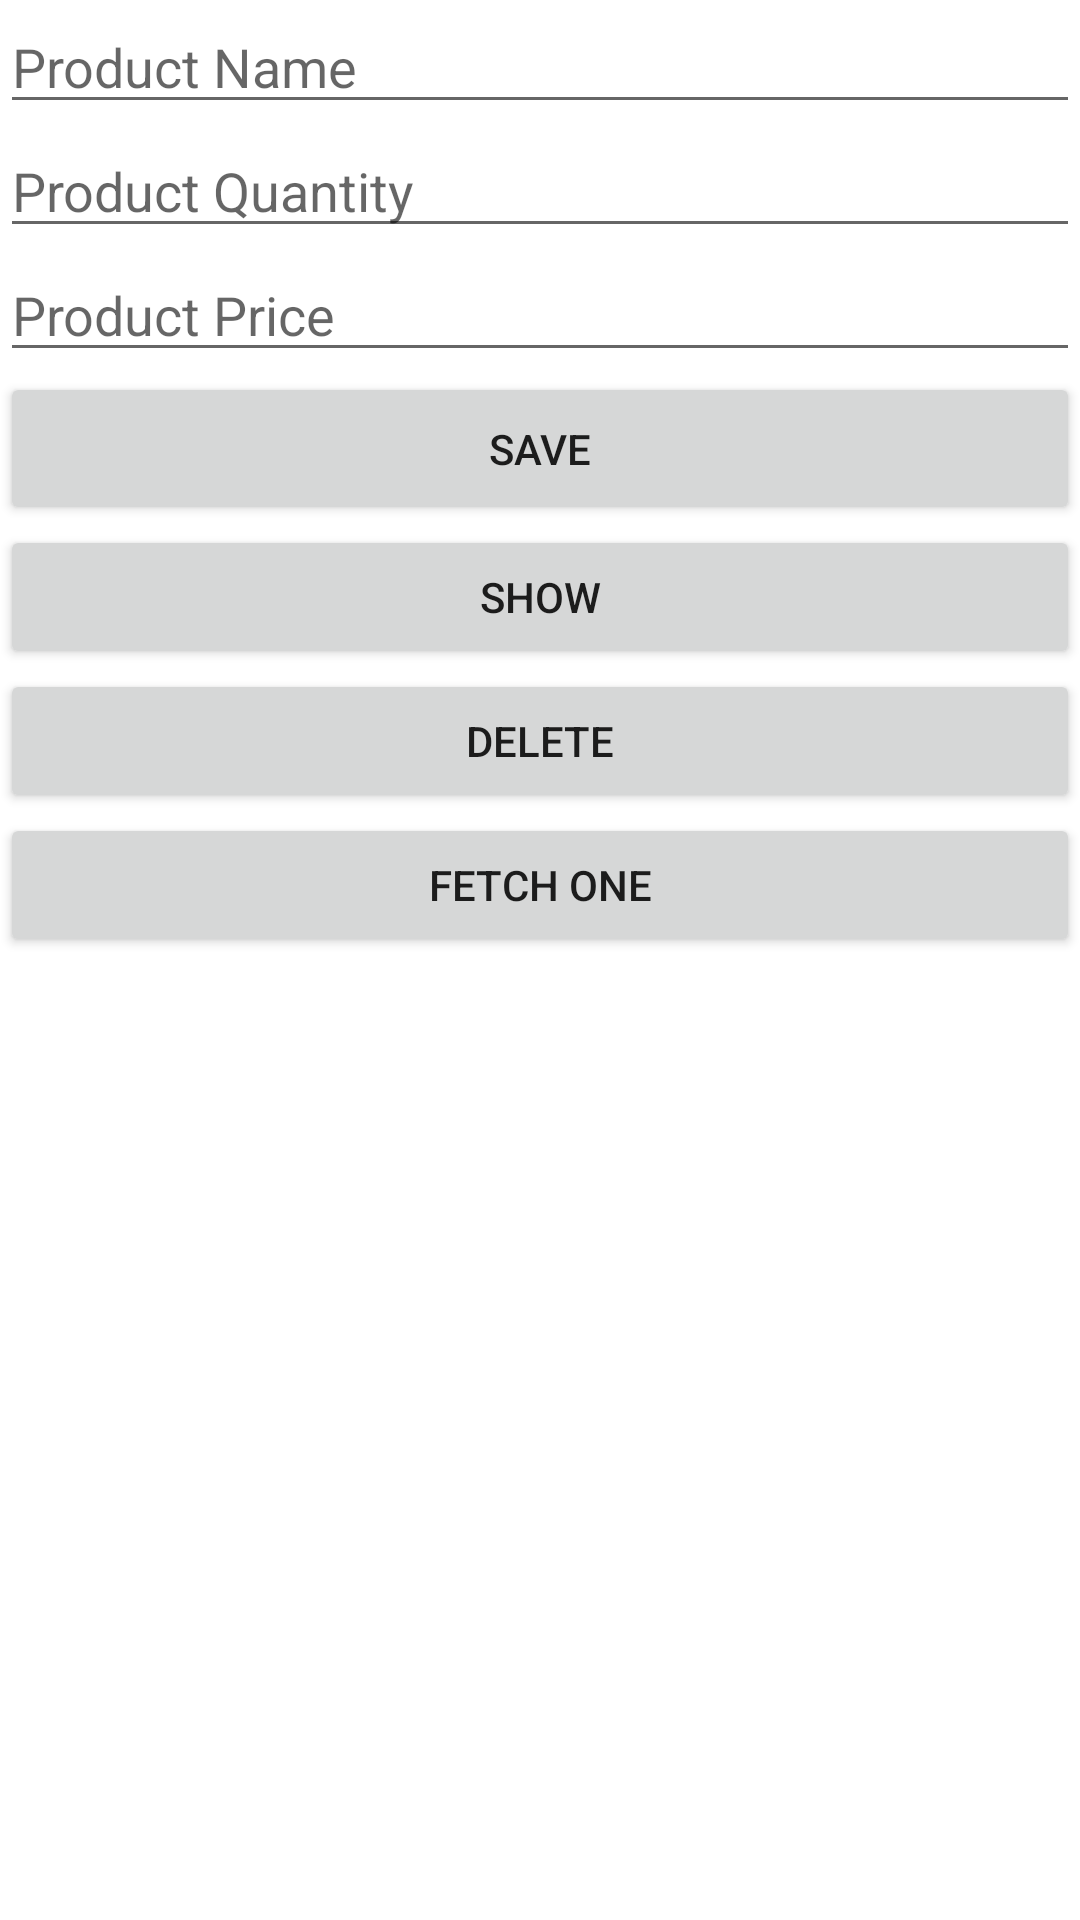

Produce the Android XML layout that renders to this screen, including the resource entries it uses.
<!-- AndroidManifest.xml: application theme Theme.Sglite -->
<!-- res/layout/activity_main.xml -->
<?xml version="1.0" encoding="utf-8"?>
<LinearLayout xmlns:android="http://schemas.android.com/apk/res/android"
    xmlns:app="http://schemas.android.com/apk/res-auto"
    xmlns:tools="http://schemas.android.com/tools"
    android:layout_width="match_parent"
    android:layout_height="match_parent"
    android:orientation="vertical"
    tools:context=".MainActivity" >

    <EditText
        android:id="@+id/inputName"
        android:layout_width="match_parent"
        android:layout_height="wrap_content"
        android:ems="10"
        android:hint="Product Name"
        android:inputType="textPersonName" />

    <EditText
        android:id="@+id/inputQuantity"
        android:layout_width="match_parent"
        android:layout_height="wrap_content"
        android:ems="10"
        android:hint="Product Quantity"
        android:inputType="numberSigned" />

    <EditText
        android:id="@+id/inputPrice"
        android:layout_width="match_parent"
        android:layout_height="wrap_content"
        android:ems="10"
        android:hint="Product Price"
        android:inputType="numberSigned" />

    <Button
        android:id="@+id/buttonSave"
        android:layout_width="match_parent"
        android:layout_height="wrap_content"
        android:padding="16dp"
        android:text="SAVE" />

    <Button
        android:id="@+id/buttonShow"
        android:layout_width="match_parent"
        android:layout_height="wrap_content"
        android:text="Show" />

    <Button
        android:id="@+id/buttonDelete"
        android:layout_width="match_parent"
        android:layout_height="wrap_content"
        android:text="DELETE" />

    <Button
        android:id="@+id/buttonFetchOne"
        android:layout_width="match_parent"
        android:layout_height="wrap_content"
        android:text="FETCH ONE" />

</LinearLayout>
<!-- resources referenced by this layout -->
<resources>
  <style name="Theme.Sglite" parent="Theme.MaterialComponents.DayNight.DarkActionBar">
          
          <item name="colorPrimary">@color/purple_500</item>
          <item name="colorPrimaryVariant">@color/purple_700</item>
          <item name="colorOnPrimary">@color/white</item>
          
          <item name="colorSecondary">@color/teal_200</item>
          <item name="colorSecondaryVariant">@color/teal_700</item>
          <item name="colorOnSecondary">@color/black</item>
          
          <item name="android:statusBarColor" tools:targetApi="l">?attr/colorPrimaryVariant</item>
          
      </style>
  <!-- not gathered from this repository: default colours our renderer supplied (Android Studio template values) -->
  <color name="purple_500">#FF6200EE</color>
  <color name="purple_700">#FF3700B3</color>
  <color name="teal_200">#FF03DAC5</color>
  <color name="teal_700">#FF018786</color>
  <color name="black">#FF000000</color>
  <color name="white">#FFFFFFFF</color>
</resources>
